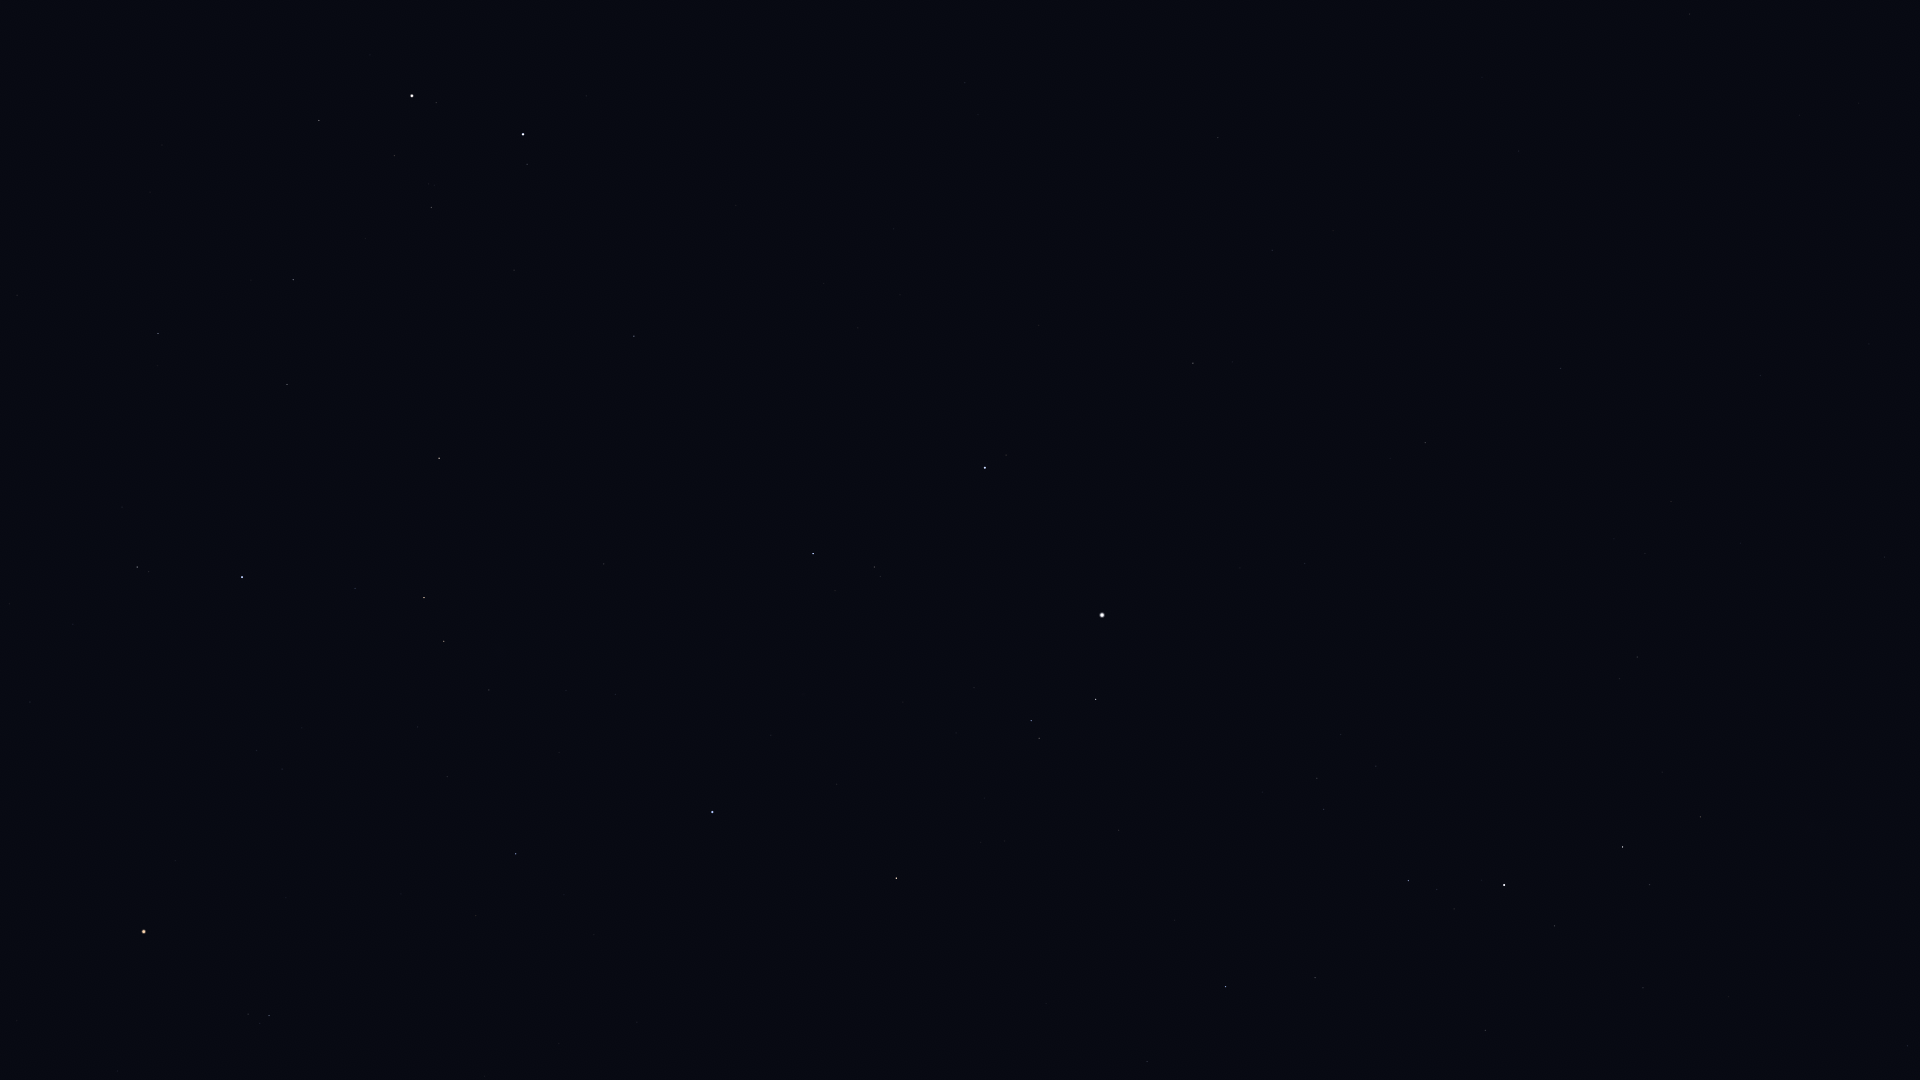

Source data for this figure (header and first rows):
Star_ID, Name, X, Y
13192, Nushagak, 1880, 428
13268, Miram, 1700, 817
14328, HIP 14328, 1623, 847
14668, Misam, 1485, 1030
15863, Mirfak, 1504, 885
16228, HIP 16228, 1637, 657
17358, HIP 17358, 1408, 881
17847, Atlas, 359, 456
17959, HIP 17959, 1760, 376
18505, HIP 18505, 1614, 539
18532, HIP 18532, 1226, 987
18614, Menkib, 1147, 1062
22783, HIP 22783, 1561, 368
23015, Hassaleh, 896, 878
23416, Almaaz, 1096, 699
23453, Saclateni, 1039, 738
23767, Haedus, 1031, 721
24003, Mago, 1604, 285
24608, Capella, 1102, 615
25110, HIP 25110, 1800, 115
25428, Elnath, 712, 812
26207, Meissa, 269, 1016
26451, Tianguan, 516, 854
27913, HIP 27913, 447, 777
27989, Betelgeuse, 144, 932
28360, Menkalinan, 985, 468
28380, Mahasim, 813, 554
28614, HIP 28614, 175, 861
28716, HIP 28716, 418, 727
28734, HIP 28734, 489, 690
29038, HIP 29038, 282, 769
29426, HIP 29426, 257, 751
29434, HIP 29434, 302, 728
29655, HIP 29655, 444, 641
30060, HIP 30060, 1272, 250
30343, HIP 30343, 424, 598
30665, HIP 30665, 190, 677
30860, Lucilinburhuc, 794, 406
30883, HIP 30883, 355, 589
30905, Lusitânia, 130, 685
31216, HIP 31216, 30, 702
31681, HIP 31681, 242, 577
31978, HIP 31978, 73, 624
32246, HIP 32246, 439, 458
32362, HIP 32362, 137, 567
32533, HIP 32533, 9, 604
32916, Nervia, 801, 287
33018, HIP 33018, 634, 336
33449, HIP 33449, 1218, 138
34088, HIP 34088, 287, 385
34693, HIP 34693, 514, 270
35350, HIP 35350, 158, 334
35550, HIP 35550, 293, 280
36046, HIP 36046, 431, 208
36145, HIP 36145, 965, 83
36850, Castor, 523, 134
36962, HIP 36962, 394, 156
37740, HIP 37740, 319, 121
37826, Pollux, 412, 96
